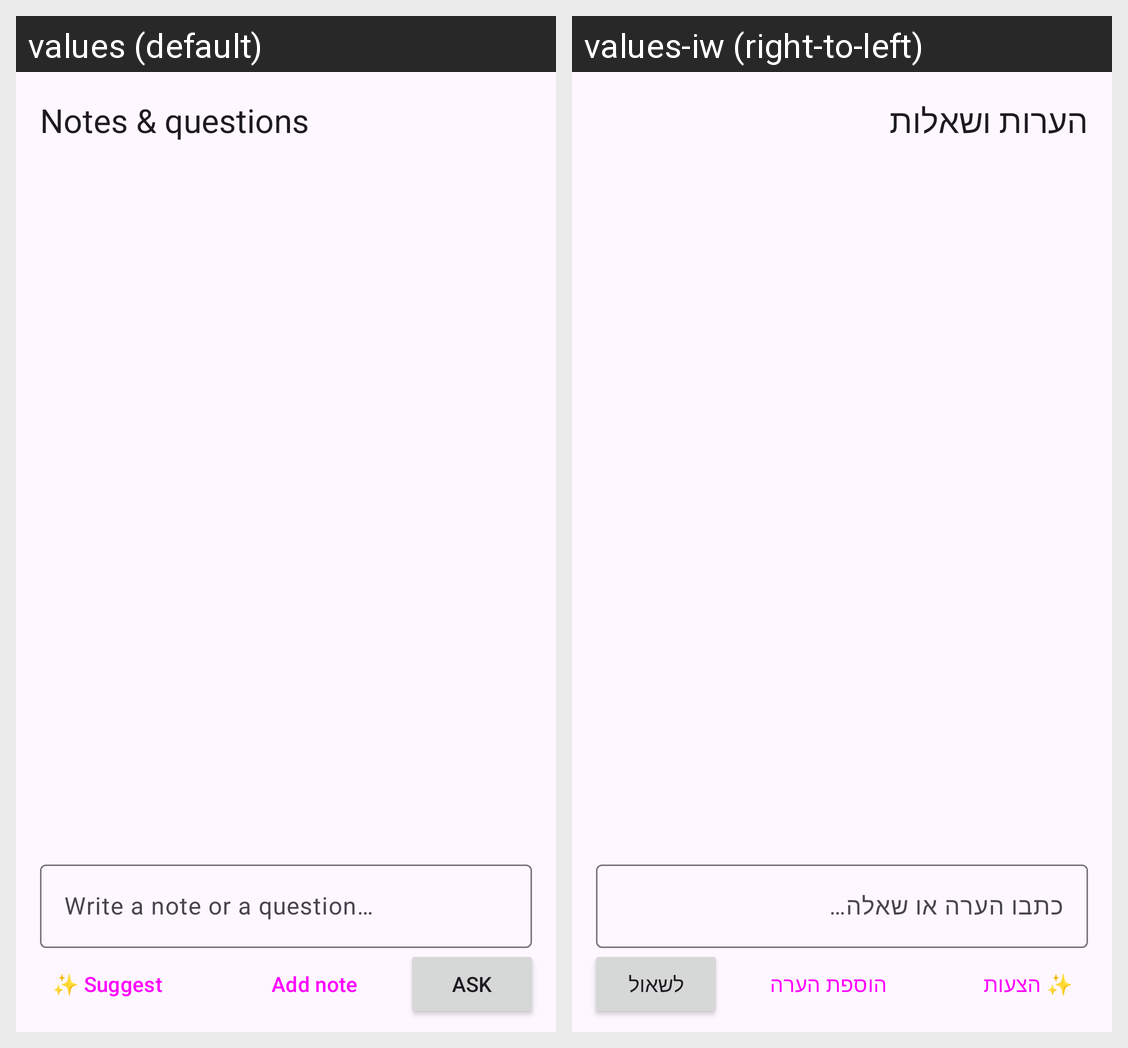

Here is an Android app screen in its default locale and in the app's own translations. Write out the translated-string differences for the strings that appear on this screen.
Android screen res/layout/activity_thread.xml rendered under 2 locales, left to right: values (default), values-iw (right-to-left). Device: Nexus 5 (rendered at 1080×1920; each locale shown at half size, 540×960, under a caption strip naming it); theme Theme.Jar.
Strings drawn on this screen, with the default value and each locale's value (text and hints the layout hard-codes, and strings that could not be matched under every locale, appear in the picture but are not listed):

thread_title
  values: Notes & questions
  values-iw: הערות ושאלות

thread_hint
  values: Write a note or a question…
  values-iw: כתבו הערה או שאלה…

thread_suggest
  values: ✨ Suggest
  values-iw: ✨ הצעות

thread_add_note
  values: Add note
  values-iw: הוספת הערה

thread_ask
  values: Ask
  values-iw: לשאול
